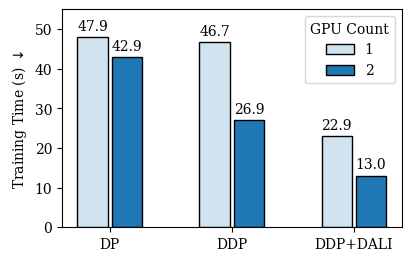

Write the Python code that produced this figure. (Note: this script raises an exception after producing the figure.)
import matplotlib
import matplotlib.pyplot as plt
import numpy as np

matplotlib.use("pgf")
plt.rcParams.update({"font.family": "serif", "pgf.rcfonts": False})

data_ours = {
    1: {"DP": 47.905, "DDP": 46.740, "DDP+DALI": 22.937},
    2: {"DP": 42.863, "DDP": 26.947, "DDP+DALI": 13.018},
}


data_baseline = {
    1: {"DP": 30.398, "DDP": 32.615, "DDP+DALI": 10.646},
    2: {"DP": 32.169, "DDP": 17.647, "DDP+DALI": 7.195},
    4: {"DP": 34.362, "DDP": 13.558, "DDP+DALI": 6.722},
}


def main(data):
    fig, ax = plt.subplots(1, 1, figsize=(4, 2.5), layout="constrained")

    x = np.arange(3)
    width = 0.25
    sep = 0.03

    for i, (label, y) in enumerate(data.items()):
        offset = (width + sep) * i
        rects = ax.bar(
            x + offset,
            list(y.values()),
            width,
            color=("tab:blue", 0.2 + 0.8 * i / (len(data) - 1)),
            label=label,
            edgecolor="black",
        )
        ax.bar_label(rects, padding=3, fmt="{:.1f}")

    ax.set_ylabel("Training Time (s) $\\downarrow$")
    ax.set_xticks(x + (width + sep) / 2, data[1].keys())
    ax.legend(title="GPU Count", ncols=1)
    ax.set_ylim(0, 55)

    fig.savefig("plot.pdf", backend="pgf", dpi=300)


if __name__ == "__main__":
    main(data_ours)
